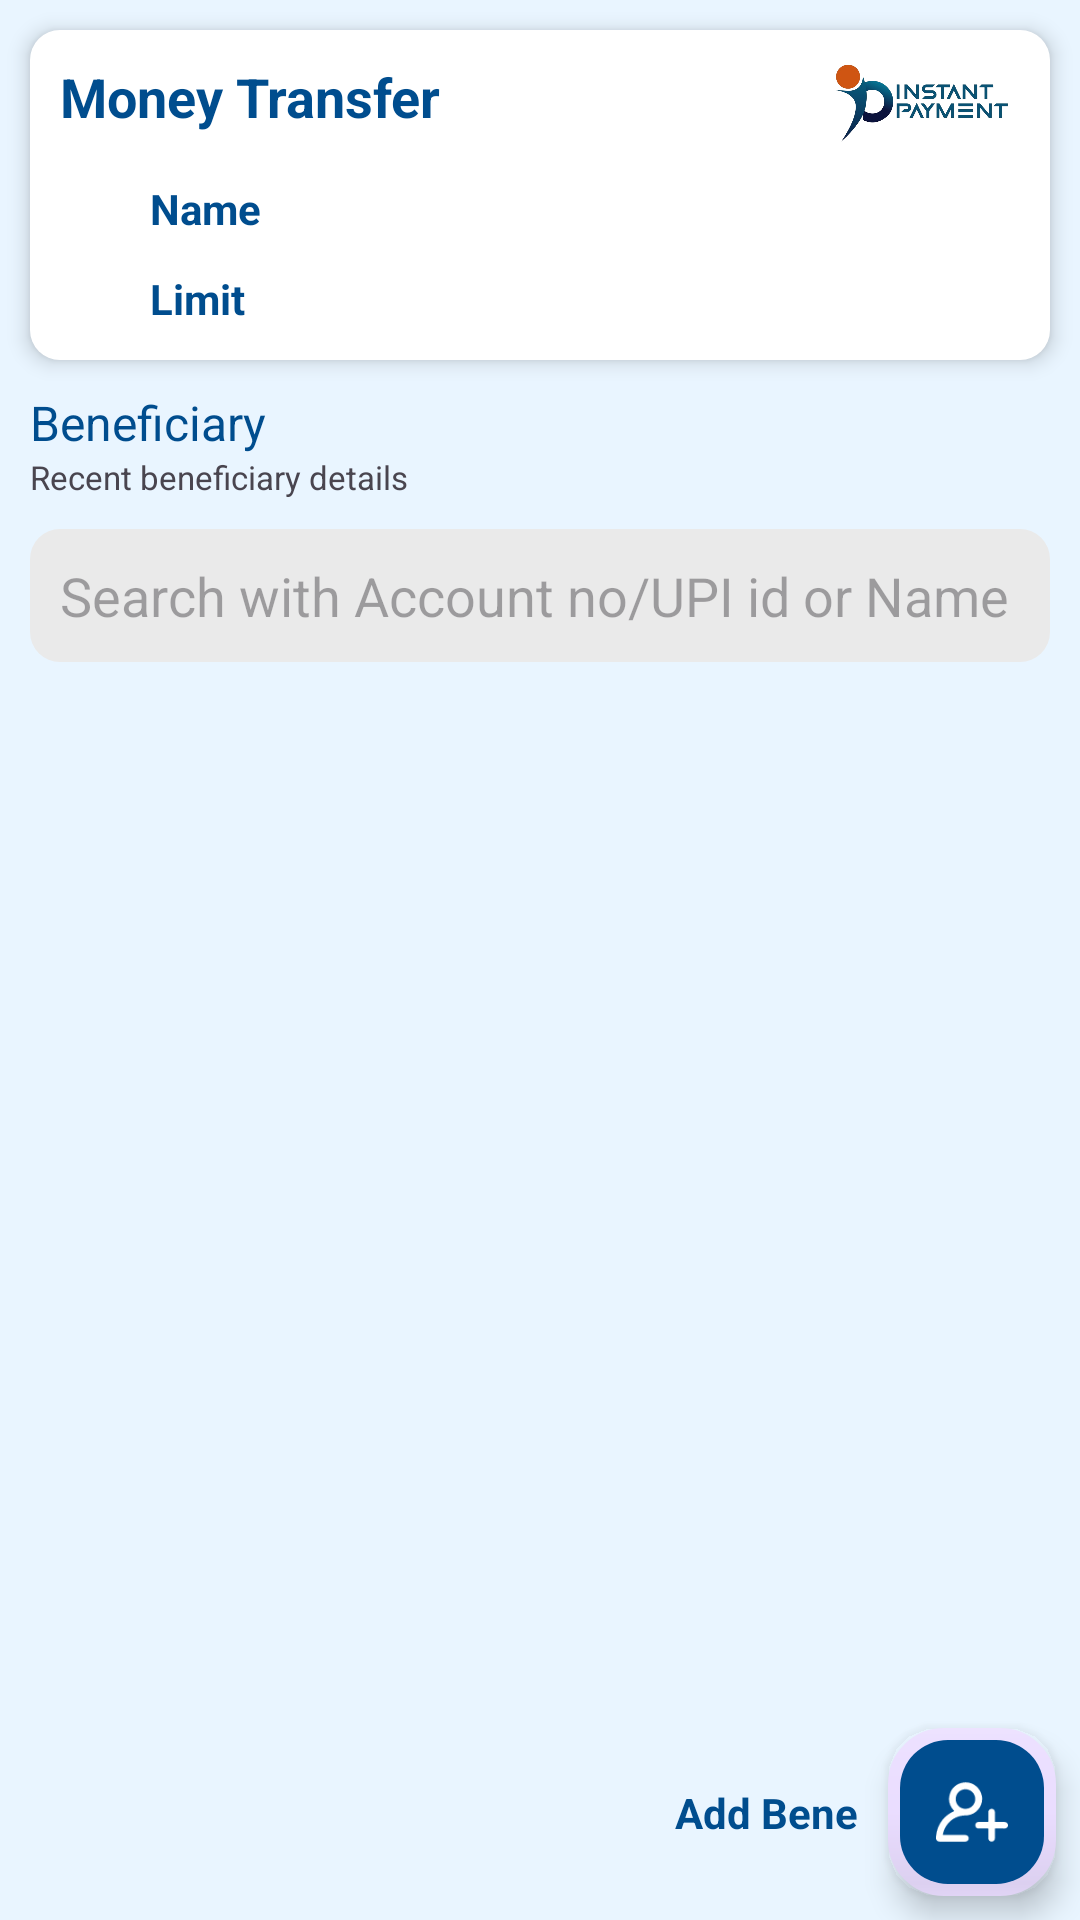

This screen was rendered from an Android layout file. Write that file and the resources it references.
<!-- AndroidManifest.xml: application theme Theme.InstantPayment -->
<!-- res/layout/fragment_bene_list.xml -->
<?xml version="1.0" encoding="utf-8"?>
<androidx.constraintlayout.widget.ConstraintLayout xmlns:android="http://schemas.android.com/apk/res/android"
    xmlns:app="http://schemas.android.com/apk/res-auto"
    xmlns:tools="http://schemas.android.com/tools"
    android:layout_width="match_parent"
    android:layout_height="match_parent"
    tools:context=".ui.dmt.BeneListFragment">

    <androidx.core.widget.NestedScrollView
        android:layout_width="match_parent"
        android:layout_height="match_parent"
        android:background="@color/light_blue">

        <LinearLayout
            android:layout_width="match_parent"
            android:layout_height="wrap_content"
            android:orientation="vertical">

            <LinearLayout
                android:elevation="4dp"
                android:backgroundTint="@color/white"
                android:background="@drawable/gradient_back"
                android:layout_margin="10dp"
                android:id="@+id/remitter_detail_layout"
                android:layout_width="match_parent"
                android:layout_height="wrap_content"
                android:orientation="vertical">

                <LinearLayout
                    android:layout_margin="10dp"
                    android:layout_width="match_parent"
                    android:layout_height="wrap_content"
                    android:orientation="horizontal">

                    <TextView
                        android:layout_weight="0.2"
                        android:layout_width="match_parent"
                        android:layout_height="wrap_content"
                        android:text="Money Transfer"
                        android:textColor="@color/primaryColorDark"
                        android:textStyle="bold"
                        android:textSize="18sp" />


                    <ImageView
                        android:id="@+id/img_logo"

                        android:layout_weight="0.8"
                        android:layout_width="wrap_content"
                        android:layout_height="30dp"
                        android:src="@drawable/logo" />

                </LinearLayout>


                <LinearLayout
                    android:layout_marginHorizontal="10dp"
                    android:orientation="horizontal"
                    android:layout_width="match_parent"
                    android:layout_height="wrap_content">

                    <ImageView
                        app:tint="@color/primaryColor"
                        android:src="@drawable/user"
                        android:layout_width="20dp"
                        android:layout_height="20dp"/>

                    <TextView
                        android:textStyle="bold"
                        android:layout_marginStart="10dp"
                        android:id="@+id/tv_remitter_name_mobile"
                        android:layout_width="wrap_content"
                        android:layout_height="wrap_content"
                        android:text="Name"
                        android:textColor="@color/primaryColorDark" />

                </LinearLayout>
                <LinearLayout
                    android:layout_margin="10dp"
                    android:orientation="horizontal"
                    android:layout_width="match_parent"
                    android:layout_height="wrap_content">

                    <ImageView
                        app:tint="@color/primaryColor"
                        android:src="@drawable/rupee"
                        android:layout_width="20dp"
                        android:layout_height="20dp"/>

                    <TextView
                        android:textStyle="bold"
                        android:layout_marginStart="10dp"
                        android:id="@+id/tv_remitter_limit"
                        android:layout_width="wrap_content"
                        android:layout_height="wrap_content"
                        android:text="Limit"
                        android:textColor="@color/primaryColorDark" />

                </LinearLayout>


            </LinearLayout>

            <TextView
                android:id="@+id/text_beneficiary"
                android:layout_width="wrap_content"
                android:layout_height="wrap_content"
                android:text="Beneficiary"
                android:layout_marginStart="10dp"
                android:textColor="@color/primaryColorDark"
                android:textSize="16sp" />

            <TextView
                android:layout_width="wrap_content"
                android:layout_height="wrap_content"
                android:layout_marginStart="10dp"
                android:text="Recent beneficiary details"
                android:textSize="11sp" />

            <EditText
                android:id="@+id/et_search"
                android:textColor="@color/black"
                android:hint="Search with Account no/UPI id or Name"
                android:padding="10dp"
                android:background="@drawable/gradient_back"
                android:backgroundTint="@color/light_grey"
                android:layout_margin="10dp"
                android:layout_width="match_parent"
                android:layout_height="wrap_content"/>

            <androidx.recyclerview.widget.RecyclerView
                android:id="@+id/bene_recycler"
                android:layout_width="match_parent"
                android:layout_height="wrap_content"
                android:paddingBottom="60dp" />


        </LinearLayout>

    </androidx.core.widget.NestedScrollView>

    <com.google.android.material.floatingactionbutton.FloatingActionButton
        android:id="@+id/btn_add_bene"
        android:layout_width="wrap_content"
        android:layout_height="wrap_content"
        android:layout_gravity="end"
        android:layout_margin="8dp"
        android:backgroundTint="@color/primaryColorDark"
        android:elevation="6dp"
        android:src="@drawable/add_user"
        app:borderWidth="4dp"
        app:layout_constraintBottom_toBottomOf="parent"
        app:layout_constraintEnd_toEndOf="parent"
        app:tint="@null" />


    <TextView
        android:layout_width="wrap_content"
        android:layout_height="wrap_content"
        android:layout_marginEnd="10dp"
        android:text="Add Bene"
        android:textColor="@color/primaryColorDark"
        android:textStyle="bold"
        app:layout_constraintBottom_toBottomOf="@id/btn_add_bene"
        app:layout_constraintEnd_toStartOf="@id/btn_add_bene"
        app:layout_constraintTop_toTopOf="@id/btn_add_bene" />

</androidx.constraintlayout.widget.ConstraintLayout>
<!-- resources referenced by this layout -->
<resources>
  <color name="black">#FF000000</color>
  <color name="light_blue">#E9F5FF</color>
  <color name="light_grey">#EAEAEA</color>
  <color name="primaryColor">#1A5B91</color>
  <color name="primaryColorDark">#004D8E</color>
  <color name="white">#FFFFFFFF</color>
  <!-- drawable add_user: png bitmap (drawable, 1607 bytes) -->
  <!-- drawable gradient_back (drawable) -->
  <?xml version="1.0" encoding="utf-8"?>
  <shape
  android:shape="rectangle"
      xmlns:android="http://schemas.android.com/apk/res/android">
  
      <gradient
          android:startColor="#2498F8"
          android:endColor="#015EAA"
          />
  
      <corners
          android:radius="10dp"
          />
  
  </shape>
  <!-- drawable logo: png bitmap (drawable, 114252 bytes) -->
  <style name="Theme.InstantPayment" parent="Base.Theme.InstantPayment" />
  <style name="Base.Theme.InstantPayment" parent="Theme.Material3.Light.NoActionBar">
          
          
          <item name="colorPrimary">@color/primaryColor</item>
          <item name="colorPrimaryDark">@color/primaryColorDark</item>
          <item name="colorAccent">@color/secondaryColor</item>
      </style>
  <color name="secondaryColor">#104169</color>
</resources>
